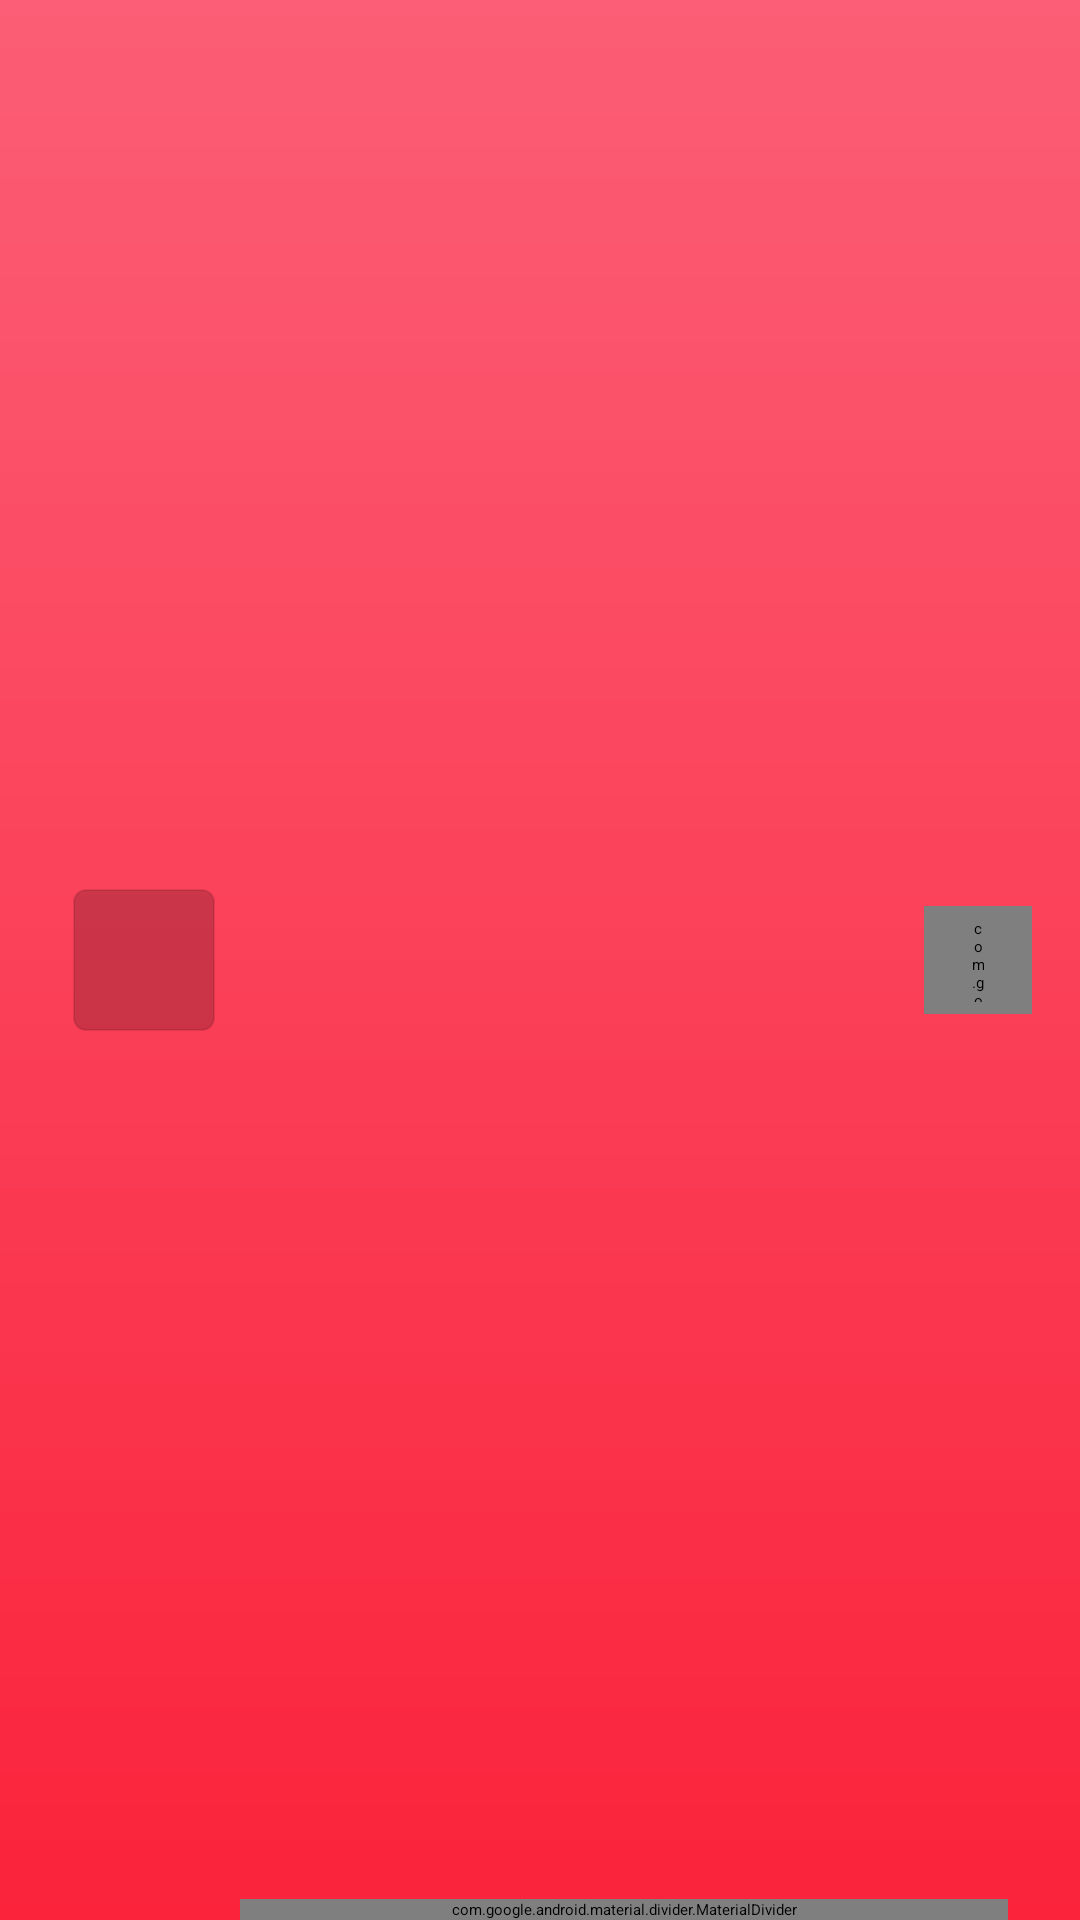

Layout XML and referenced resources for this Android screen:
<!-- AndroidManifest.xml: application theme Theme.Accord.Splash -->
<!-- res/layout/layout_song_item.xml -->
<?xml version="1.0" encoding="utf-8"?>

<androidx.constraintlayout.widget.ConstraintLayout xmlns:android="http://schemas.android.com/apk/res/android"
    android:layout_width="match_parent"
    android:layout_height="56dp"
    xmlns:app="http://schemas.android.com/apk/res-auto"
    xmlns:tools="http://schemas.android.com/tools">

    <com.google.android.material.imageview.ShapeableImageView
        android:id="@+id/cover"
        android:layout_width="48dp"
        android:layout_height="48dp"
        android:src="@drawable/ic_default_cover"
        android:layout_marginStart="24dp"
        style="@style/Widget.Accord.BottomNavigation.BottomSheet.Preview.Cover"
        app:layout_constraintTop_toTopOf="parent"
        app:layout_constraintBottom_toBottomOf="parent"
        app:layout_constraintStart_toStartOf="parent"
        />

    <TextView
        android:id="@+id/title"
        android:layout_width="0dp"
        android:layout_height="wrap_content"
        tools:text="Title"
        android:textColor="@color/onSurfaceColor"
        android:fontFamily="@font/inter_medium"
        android:includeFontPadding="false"
        android:textSize="16sp"
        android:layout_marginStart="12dp"
        android:singleLine="true"
        android:layout_marginEnd="12dp"
        app:layout_constraintStart_toEndOf="@id/cover"
        app:layout_constraintEnd_toStartOf="@id/menu_btn"
        app:layout_constraintTop_toTopOf="parent"
        app:layout_constraintBottom_toTopOf="@id/subtitle"
        app:layout_constraintVertical_chainStyle="packed"
        />

    <TextView
        android:id="@+id/subtitle"
        android:layout_width="0dp"
        android:layout_height="wrap_content"
        tools:text="Artist"
        android:includeFontPadding="false"
        android:fontFamily="@font/inter_regular"
        android:textSize="13sp"
        android:textColor="@color/onSurfaceColorInactive"
        android:layout_marginTop="2dp"
        android:singleLine="true"
        app:layout_constraintStart_toStartOf="@id/title"
        app:layout_constraintTop_toBottomOf="@id/title"
        app:layout_constraintEnd_toEndOf="@id/title"
        app:layout_constraintBottom_toBottomOf="parent"
        app:layout_constraintVertical_chainStyle="packed"
        />

    <com.google.android.material.divider.MaterialDivider
        android:id="@+id/divider"
        android:layout_width="0dp"
        android:layout_height="wrap_content"
        android:layout_marginStart="8dp"
        app:dividerThickness="0.5dp"
        app:dividerColor="@color/dividerColor"
        android:layout_marginEnd="24dp"
        app:layout_constraintStart_toEndOf="@id/cover"
        app:layout_constraintEnd_toEndOf="parent"
        app:layout_constraintBottom_toBottomOf="parent"
        />
    
    <com.google.android.material.button.MaterialButton
        android:id="@+id/menu_btn"
        android:layout_width="36dp"
        android:layout_height="36dp"
        style="@style/Widget.Accord.ActionButton"
        app:icon="@drawable/ic_more_horiz"
        app:iconSize="32dp"
        android:layout_marginEnd="16dp"
        app:layout_constraintEnd_toEndOf="parent"
        app:layout_constraintTop_toTopOf="parent"
        app:layout_constraintBottom_toBottomOf="parent"
        />

</androidx.constraintlayout.widget.ConstraintLayout>
<!-- resources referenced by this layout -->
<resources>
  <color name="dividerColor">#12000000</color>
  <color name="onSurfaceColor">#D9000000</color>
  <color name="onSurfaceColorInactive">#80000000</color>
  <!-- drawable ic_default_cover (drawable) -->
  <?xml version="1.0" encoding="utf-8"?>
  
  <shape xmlns:android="http://schemas.android.com/apk/res/android">
      <solid
          android:color="@color/defaultCoverColor"
          />
  </shape>
  <style name="Widget.Accord.ActionButton" parent="Widget.MaterialComponents.Button.UnelevatedButton">
          <item name="android:insetTop">0dp</item>
          <item name="android:insetRight">0dp</item>
          <item name="android:insetBottom">0dp</item>
          <item name="android:insetLeft">0dp</item>
          <item name="backgroundTint">@android:color/transparent</item>
          <item name="rippleColor">@android:color/darker_gray</item>
          <item name="iconGravity">textStart</item>
          <item name="iconTint">@color/cl_action_btn_icon</item>
          <item name="iconPadding">0dp</item>
          <item name="cornerRadius">256dp</item>
      </style>
  <style name="Widget.Accord.BottomNavigation.BottomSheet.Preview.Cover">
          <item name="shapeAppearance">@style/Widget.Accord.BottomNavigation.BottomSheet.Preview.Cover.Shape</item>
          <item name="strokeWidth">0.5dp</item>
          <item name="strokeColor">@color/coverBorder</item>
          <item name="android:padding">0.5dp</item>
      </style>
  <style name="Theme.Accord.Splash" parent="Theme.SplashScreen.IconBackground">
          <item name="android:windowBackground">@drawable/ic_launcher_background</item>
          <item name="postSplashScreenTheme">@style/Theme.Accord</item>
          <item name="windowSplashScreenAnimatedIcon">@drawable/splash_anim</item>
          <item name="android:windowSplashScreenBehavior" tools:targetApi="tiramisu">icon_preferred</item>
      </style>
  <color name="defaultCoverColor">#30000000</color>
  <style name="Widget.Accord.BottomNavigation.BottomSheet.Preview.Cover.Shape">
          <item name="cornerSize">4dp</item>
      </style>
  <color name="coverBorder">#1A000000</color>
  <!-- drawable ic_launcher_background (drawable) -->
  <?xml version="1.0" encoding="utf-8"?>
  
  <shape xmlns:android="http://schemas.android.com/apk/res/android">
      <gradient
          android:type="linear"
          android:angle="270"
          android:startColor="@color/launcher_background_gradient_start"
          android:endColor="@color/launcher_background_gradient_end"
          />
  </shape>
  <style name="Theme.Accord" parent="Base.Theme.Accord" />
  <color name="launcher_background_gradient_start">#FB5E76</color>
  <color name="launcher_background_gradient_end">#FA233B</color>
  <style name="Base.Theme.Accord" parent="Theme.MaterialComponents.DayNight.NoActionBar">
          
          
          <item name="android:colorBackground">@color/surfaceColor</item>
          <item name="colorAccent">@color/accentColor</item>
          <item name="android:ambientShadowAlpha">0.05</item>
          <item name="android:spotShadowAlpha">0.07</item>
      </style>
  <color name="surfaceColor">#FFFFFF</color>
  <color name="accentColor">#FA233B</color>
</resources>
